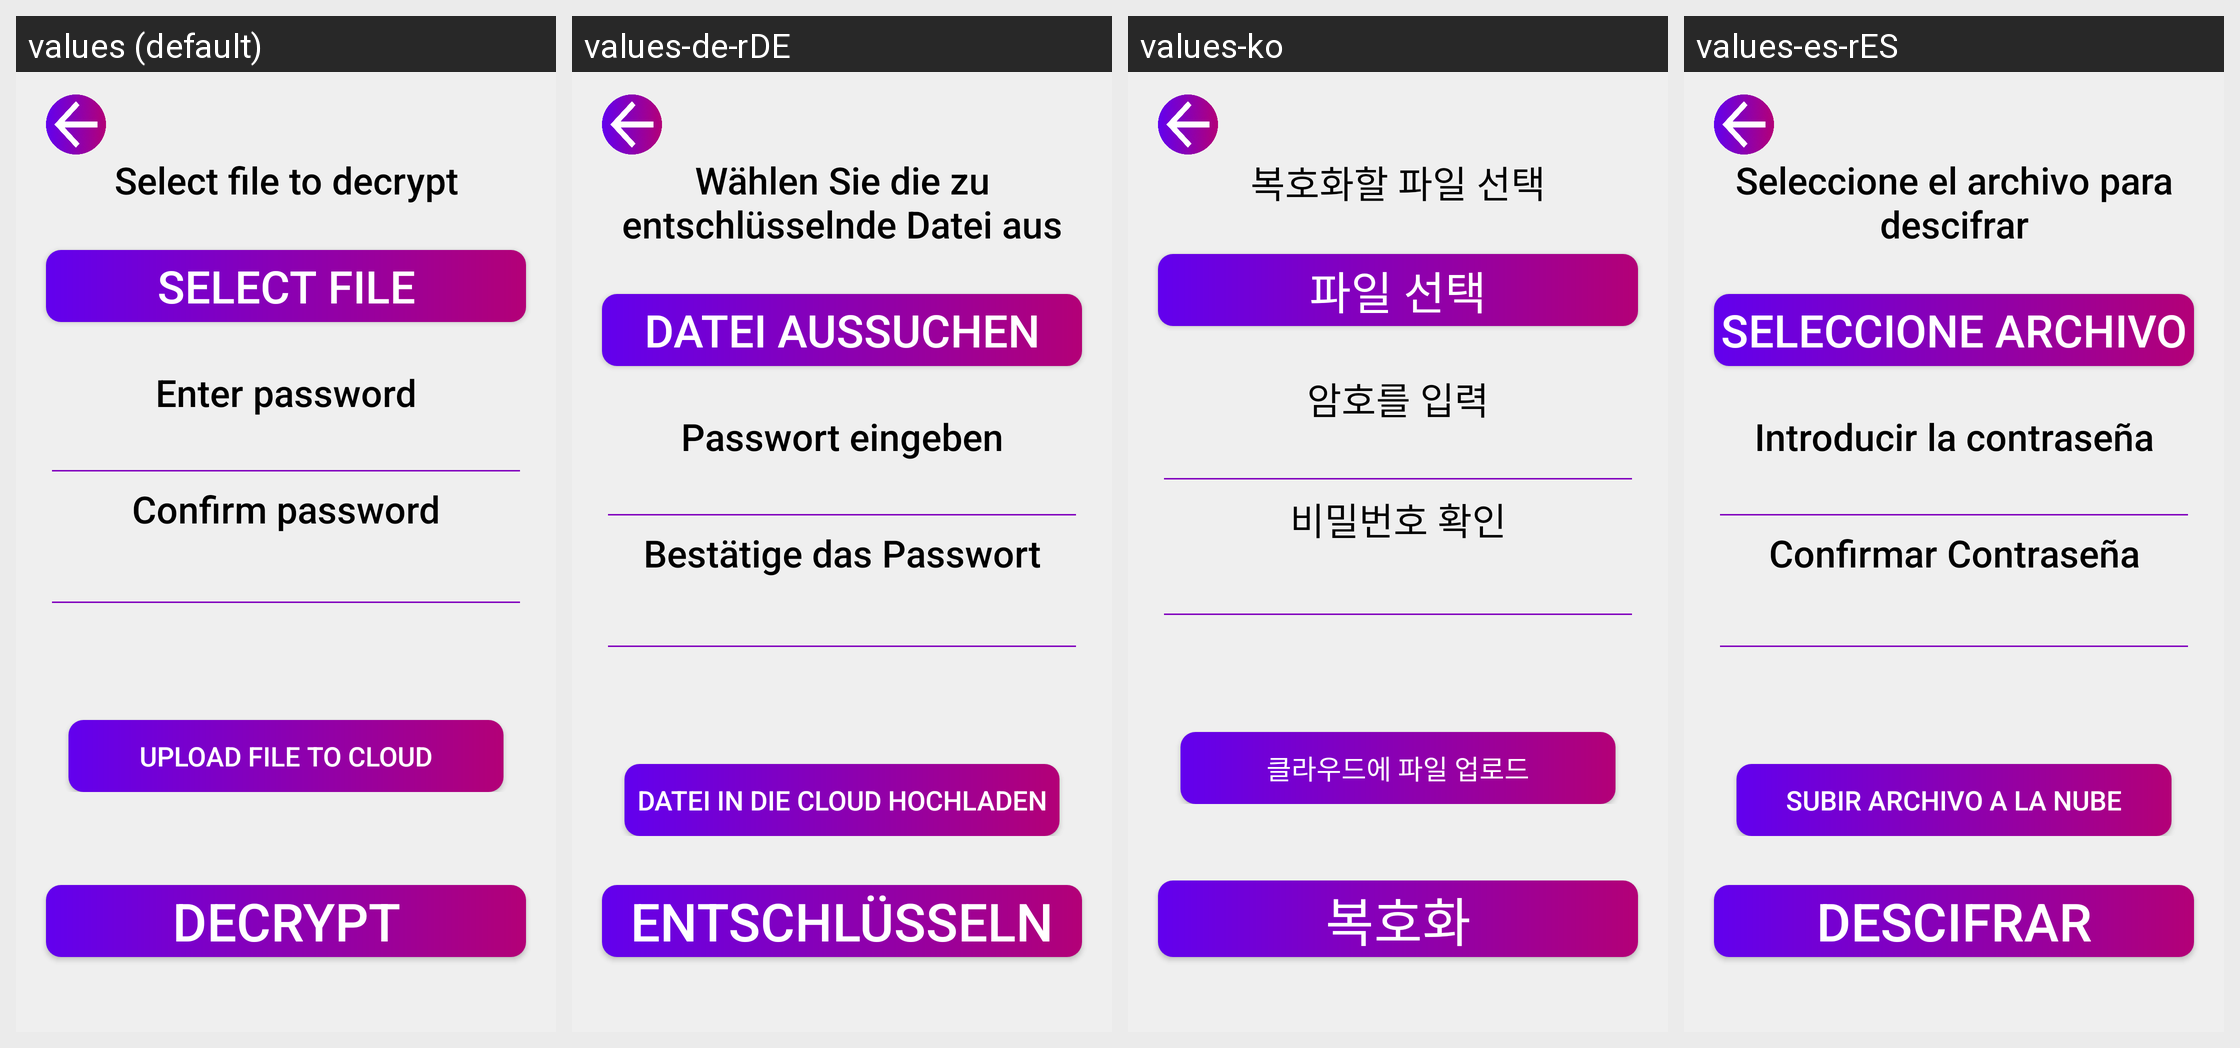

The Android screen above is rendered under several locales of the same app. Produce the string resources it draws, with the default and per-locale values.
Android screen res/layout/activity_decrypt.xml rendered under 4 locales, left to right: values (default), values-de-rDE, values-ko, values-es-rES. Device: Nexus 5 (rendered at 1080×1920; each locale shown at half size, 540×960, under a caption strip naming it); theme Theme.Cryptonite.
Other locales in the repository, not shown: values-fr-rFR, values-hi, values-in, values-pt-rBR, values-ru-rRU, values-zh.
Strings drawn on this screen, with the default value and each locale's value (text and hints the layout hard-codes, and strings that could not be matched under every locale, appear in the picture but are not listed):

select_file_to_decrypt
  values: Select file to decrypt
  values-de-rDE: Wählen Sie die zu entschlüsselnde Datei aus
  values-ko: 복호화할 파일 선택
  values-es-rES: Seleccione el archivo para descifrar

select_file
  values: Select file
  values-de-rDE: Datei aussuchen
  values-ko: 파일 선택
  values-es-rES: Seleccione Archivo

enter_pwd
  values: Enter password
  values-de-rDE: Passwort eingeben
  values-ko: 암호를 입력
  values-es-rES: Introducir la contraseña

confirm_pwd
  values: Confirm password
  values-de-rDE: Bestätige das Passwort
  values-ko: 비밀번호 확인
  values-es-rES: Confirmar Contraseña

upload_file_to_cloud
  values: Upload file to cloud
  values-de-rDE: Datei in die Cloud hochladen
  values-ko: 클라우드에 파일 업로드
  values-es-rES: Subir archivo a la nube

decrypt
  values: Decrypt
  values-de-rDE: Entschlüsseln
  values-ko: 복호화
  values-es-rES: Descifrar
